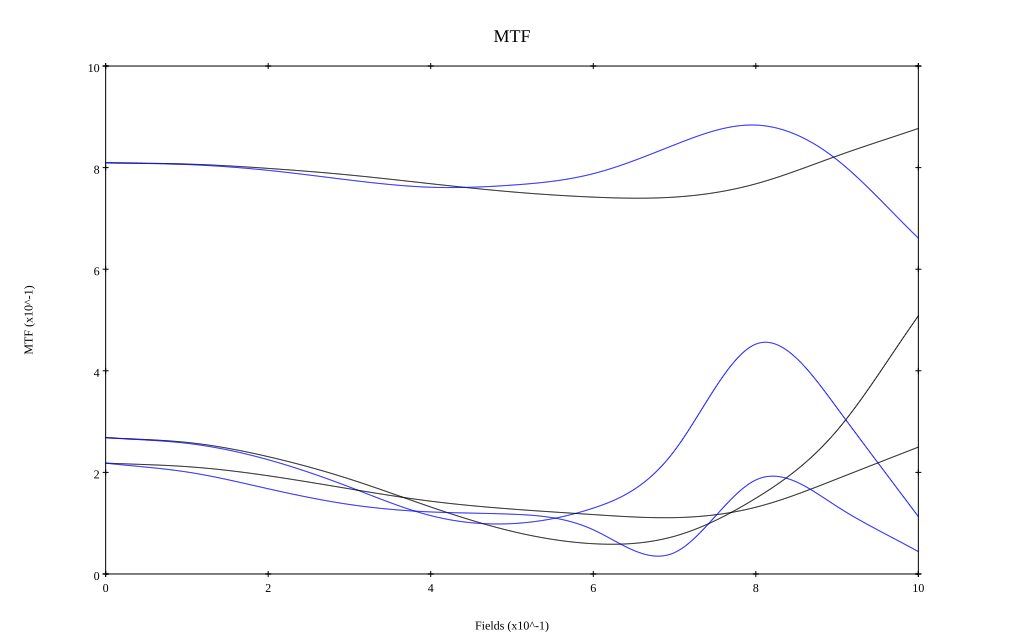

Values plotted in this chart, from the file beside it:
, 0, 0.1, 0.2, 0.3, 0.4, 0.5, 0.6, 0.7, 0.8, 0.9, 1
10 sag, 0.81, 0.807, 0.798, 0.785, 0.768, 0.752, 0.742, 0.742, 0.768, 0.823, 0.877
10 tan, 0.81, 0.806, 0.795, 0.776, 0.761, 0.766, 0.788, 0.845, 0.884, 0.815, 0.661
30 sag, 0.268, 0.259, 0.231, 0.187, 0.132, 0.084, 0.06, 0.074, 0.149, 0.283, 0.508
30 tan, 0.268, 0.257, 0.225, 0.171, 0.115, 0.099, 0.13, 0.243, 0.453, 0.327, 0.113
50 sag, 0.218, 0.211, 0.193, 0.168, 0.143, 0.128, 0.117, 0.111, 0.131, 0.187, 0.25
50 tan, 0.218, 0.201, 0.168, 0.137, 0.122, 0.118, 0.087, 0.042, 0.185, 0.133, 0.044
